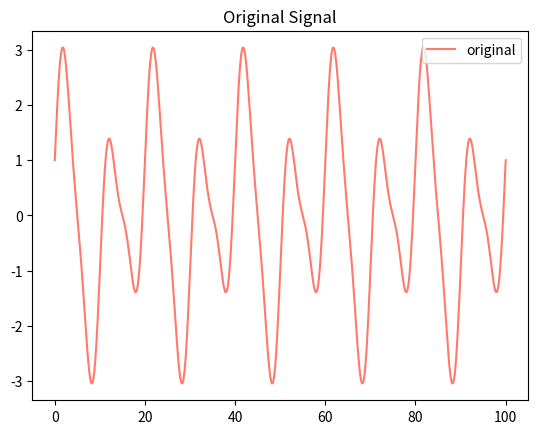
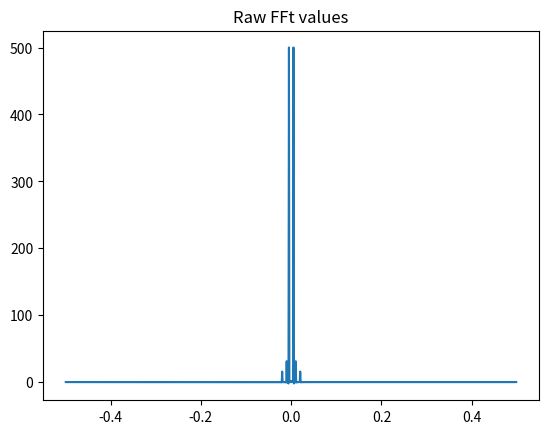
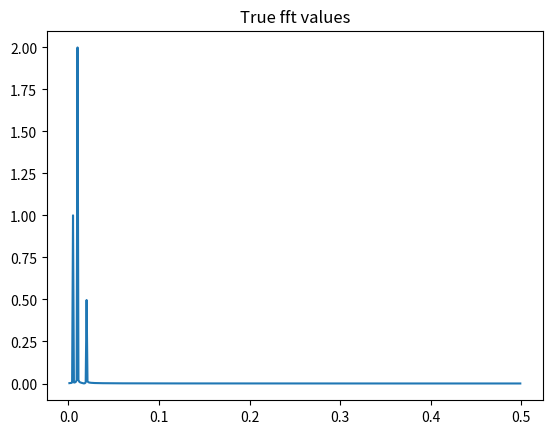

Write the Python code that produced these figures, in order.
import numpy as np
import matplotlib.pyplot as plt
from numpy.fft import fft,fftfreq, ifft

#number of points
n = 1000

#Distance (meters) or time period(seconds)
Lx = 100

#angular freq

ang = 2.0*np.pi/Lx

#Creating individual signals
x = np.linspace(0, Lx, n)
y1 = 1.0*np.cos(5.0*ang*x)
y2 = 2.0*np.sin(10.0*ang*x)
y3 = 0.5*np.sin(20*ang*x)

#full signal
y = y1+y2+y3

#create all necessary frequencies
freqs = fftfreq(n)

#ignore half the values
mask = freqs>0

#ftt values
fft_vals = fft(y)

#true theoretical fft
fft_theo = 2.0*np.abs(fft_vals/n)

plt.figure(1)
plt.title('Original Signal')
plt.plot(x,y, color='xkcd:salmon', label='original')
plt.legend()

plt.figure(2)
plt.plot(freqs, fft_vals, label='raw fft values')
plt.title('Raw FFt values')
plt.show()

plt.figure(3)
plt.plot(freqs[mask], fft_theo[mask], label='True fft values')
plt.title('True fft values')
plt.show()
